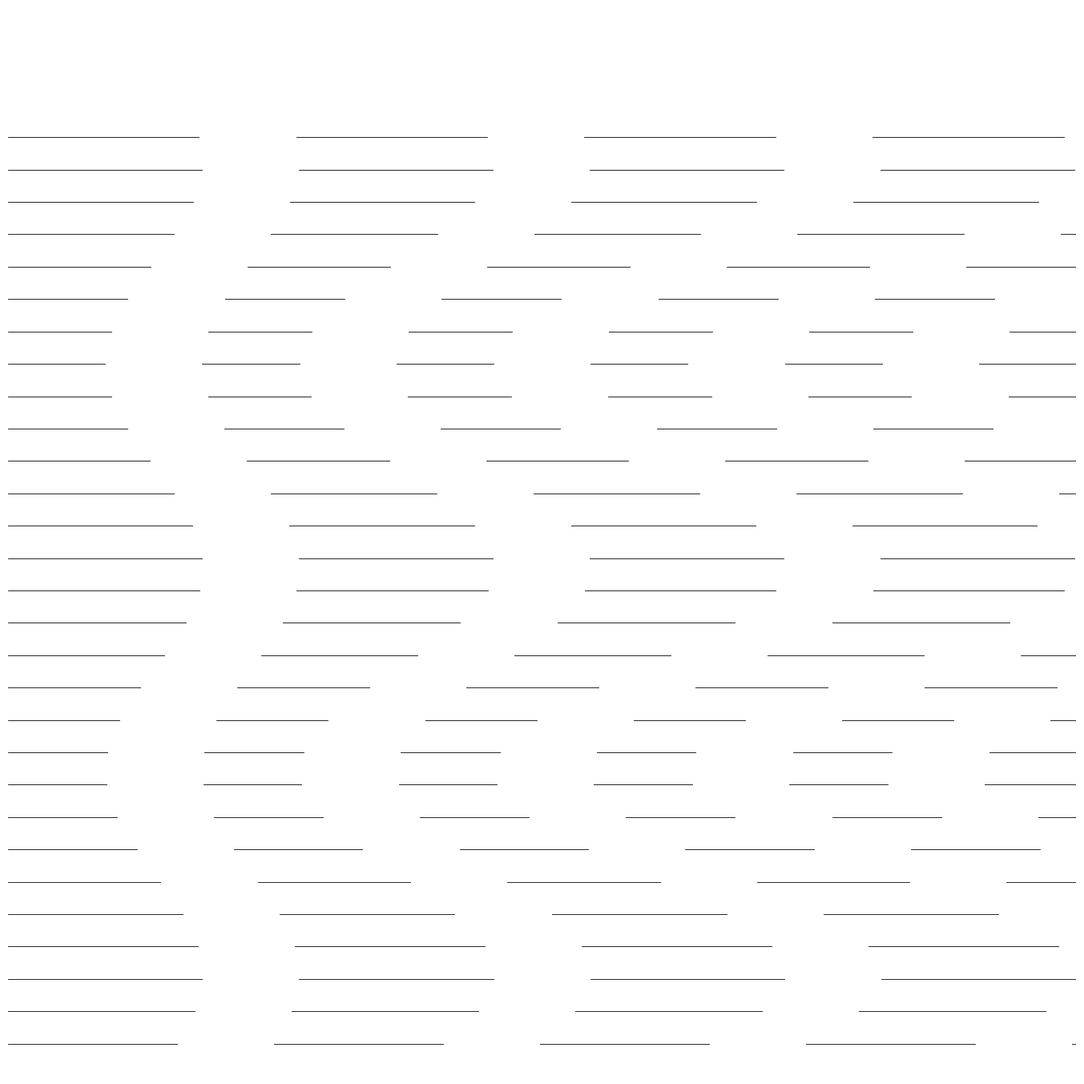

The matplotlib source for this figure:
import numpy as np
import matplotlib.pyplot as plt
from pathlib import Path
from datetime import datetime

SIZE = 4000
DPI = 300
SEED = 42
DATE = datetime.now().strftime("%d%m%Y")

JPG_DIR = Path("output/jpg")
SVG_DIR = Path("output/svg")
JPG_DIR.mkdir(parents=True, exist_ok=True)
SVG_DIR.mkdir(parents=True, exist_ok=True)

np.random.seed(SEED)


def setup_ax():
    fig, ax = plt.subplots(figsize=(SIZE/DPI, SIZE/DPI), dpi=DPI)
    fig.subplots_adjust(left=0, right=1, top=1, bottom=0)
    ax.set_facecolor("white")
    ax.set_xlim(-5, 105)
    ax.set_ylim(-5, 105)
    ax.set_aspect("equal")
    ax.axis("off")
    return fig, ax


def save(fig, name):
    jpg_path = JPG_DIR / f"{name}_{DATE}.jpg"
    svg_path = SVG_DIR / f"{name}_{DATE}.svg"
    fig.savefig(jpg_path, dpi=DPI, pad_inches=0, facecolor="white")
    fig.savefig(svg_path, format="svg", pad_inches=0, facecolor="white")
    plt.close(fig)
    print(f"Tersimpan: {jpg_path} | {svg_path}")
def parallel_woven():
    fig, ax = setup_ax()
    n_lines = 30
    gap = 100 / n_lines
    for i in range(n_lines):
        y = -5 + i * gap
        x_start = -5
        segments = []
        x = x_start
        while x < 105:
            x_end = min(x + 15 + 5 * np.sin(i * 0.5), 105)
            segments.append((x, x_end))
            x = x_end + 10
        for seg in segments:
            ax.plot([seg[0], seg[1]], [y, y], color="black", linewidth=0.6)
    save(fig, "parallel_woven")


if __name__ == "__main__":
    parallel_woven()
